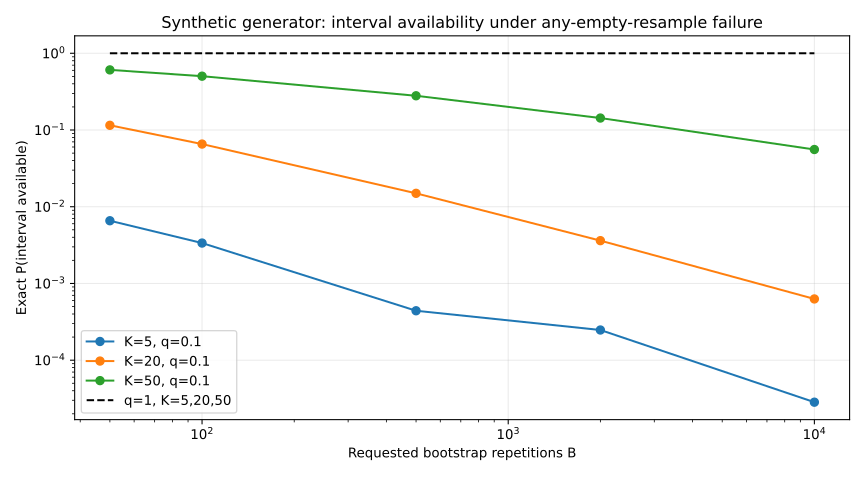

Source data for this figure (header and first rows):
scenario, clusters, active_probability, repetitions, population_availability, zero_sample_denominator_probability, zero_resample_denominator_probability, expected_resample_iterations, availability_limit_as_B_grows
dense-k5, 5, 1.0, 50, 1.0, 0.0, 0.0, 50.0, 1.0
dense-k5, 5, 1.0, 100, 1.0, 0.0, 0.0, 100.0, 1.0
dense-k5, 5, 1.0, 500, 1.0, 0.0, 0.0, 500.0, 1.0
dense-k5, 5, 1.0, 2000, 1.0, 0.0, 0.0, 2000, 1.0
dense-k5, 5, 1.0, 10000, 1.0, 0.0, 0.0, 10000, 1.0
dense-k20, 20, 1.0, 50, 1.0, 0.0, 0.0, 50.0, 1.0
dense-k20, 20, 1.0, 100, 1.0, 0.0, 0.0, 100.0, 1.0
dense-k20, 20, 1.0, 500, 1.0, 0.0, 0.0, 500.0, 1.0
dense-k20, 20, 1.0, 2000, 1.0, 0.0, 0.0, 2000, 1.0
dense-k20, 20, 1.0, 10000, 1.0, 0.0, 0.0, 10000, 1.0
dense-k50, 50, 1.0, 50, 1.0, 0.0, 0.0, 50.0, 1.0
dense-k50, 50, 1.0, 100, 1.0, 0.0, 0.0, 100.0, 1.0
dense-k50, 50, 1.0, 500, 1.0, 0.0, 0.0, 500.0, 1.0
dense-k50, 50, 1.0, 2000, 1.0, 0.0, 0.0, 2000, 1.0
dense-k50, 50, 1.0, 10000, 1.0, 0.0, 0.0, 10000, 1.0
sparse-k5, 5, 0.1, 50, 0.006568, 0.5905, 0.4029, 2.263, 1.0000000000000003e-05
sparse-k5, 5, 0.1, 100, 0.003362, 0.5905, 0.4061, 2.492, 1.0000000000000003e-05
sparse-k5, 5, 0.1, 500, 0.0004406, 0.5905, 0.4091, 2.938, 1.0000000000000003e-05
sparse-k5, 5, 0.1, 2000, 0.0002473, 0.5905, 0.4093, 3.414, 1.0000000000000003e-05
sparse-k5, 5, 0.1, 10000, 2.8333600579311602e-05, 0.5905, 0.4095, 4.179, 1.0000000000000003e-05
sparse-k20, 20, 0.1, 50, 0.1152, 0.1216, 0.7632, 12.78, 1.0000000000000011e-20
sparse-k20, 20, 0.1, 100, 0.06558, 0.1216, 0.8128, 17.08, 1.0000000000000011e-20
sparse-k20, 20, 0.1, 500, 0.01495, 0.1216, 0.8635, 28.58, 1.0000000000000011e-20
sparse-k20, 20, 0.1, 2000, 0.003613, 0.1216, 0.8748, 38.81, 1.0000000000000011e-20
sparse-k20, 20, 0.1, 10000, 0.000628, 0.1216, 0.8778, 49.63, 1.0000000000000011e-20
sparse-k50, 50, 0.1, 50, 0.6075, 0.005154, 0.3873, 36.74, 1.0000000000000027e-50
sparse-k50, 50, 0.1, 100, 0.503, 0.005154, 0.4919, 64.26, 1.0000000000000027e-50
sparse-k50, 50, 0.1, 500, 0.2794, 0.005154, 0.7155, 207.6, 1.0000000000000027e-50
sparse-k50, 50, 0.1, 2000, 0.1432, 0.005154, 0.8516, 494.5, 1.0000000000000027e-50
sparse-k50, 50, 0.1, 10000, 0.0557, 0.005154, 0.9391, 1158, 1.0000000000000027e-50
